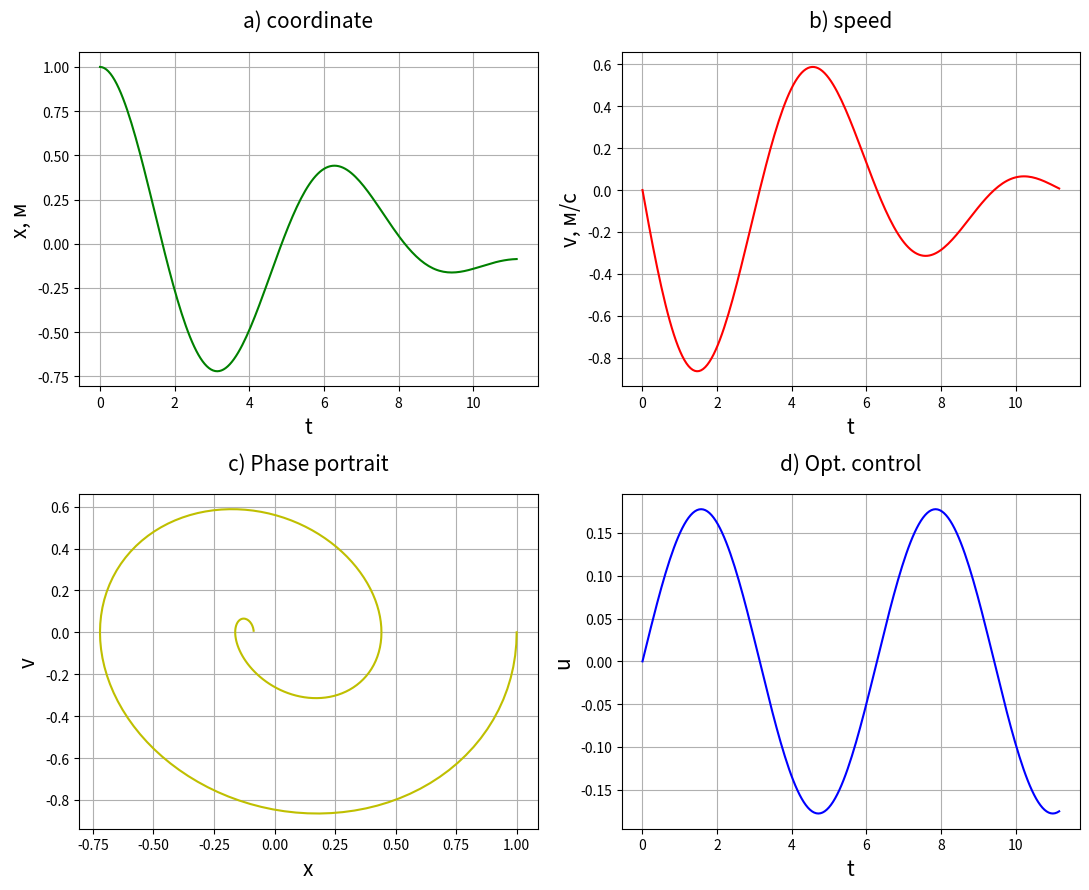

The script that saved this image:
"""
Task: put the problem of the optimal control for the machine
terial point moving rectilinearly under the action of two forces.
"""
import scipy.optimize as opt
import numpy as np
from scipy.integrate import odeint, simpson
import matplotlib.pyplot as plt


alpha_1 = 0
alpha_2 = 1
t_k0 = 8
a = 1
b = 1
c = 1
# Weight
m = 1
# Start coordinate and speed
x_10 = 1
x_20 = 0
# Start approximations for psi_10 and psi_20
psi_i0 = [-0.013675243344332288, -0.0306218084807793]


def plot_sol(t, x_1, x_2, u):
    plt.figure(figsize=[11, 9])

    # Plot the subplots
    # Plot 1
    plt.subplot(2, 2, 1)
    plt.plot(t, x_1, 'g')
    plt.xlabel('t', fontsize=15)
    plt.ylabel('x, м', fontsize=15)
    plt.grid()
    plt.title('a) coordinate', fontsize=15, y=1.05)

    # Plot 2
    plt.subplot(2, 2, 2)
    plt.plot(t, x_2, 'r')
    plt.xlabel('t', fontsize=15)
    plt.ylabel('v, м/с', fontsize=15)
    plt.grid()
    plt.title('b) speed', fontsize=15, y=1.05)

    # Plot 3
    plt.subplot(2, 2, 3)
    plt.plot(x_1, x_2, 'y')
    plt.xlabel('x', fontsize=15)
    plt.ylabel('v', fontsize=15)
    plt.grid()
    plt.title('c) Phase portrait', fontsize=15, pad=17)

    # Plot 4
    plt.subplot(2, 2, 4)
    plt.plot(t, u, 'b')
    plt.xlabel('t', fontsize=15)
    plt.ylabel('u', fontsize=15)
    plt.grid()
    plt.title('d) Opt. control', fontsize=15, pad=17)
    plt.tight_layout()

    plt.show()


def u_opt(x):
    u = x[3] / (2 * alpha_2)
    if abs(u) > 1:
        return np.sign(u)
    else:
        return u


def f(x):
    x_1, x_2, psi_1, psi_2 = x
    return [x_2, - c/ m * x_1 + u_opt(x)]


def func(x, t):
    x_1, x_2, psi_1, psi_2 = x
    f_1, f_2 = f(x)
    f_3 = c / m * psi_2
    f_4 = - psi_1
    return [f_1, f_2, f_3, f_4]


def hamilton(x):
    x_1, x_2, psi_1, psi_2 = x
    f_1, f_2 = f(x)
    return - alpha_1 - alpha_2 * u_opt(x) ** 2 + psi_1 * f_1 + psi_2 * f_2


def nev(psi_0):
    t_k, psi_10, psi_20 = psi_0
    ans = odeint(func, [x_10, x_20, psi_10, psi_20], np.linspace(0, t_k, 200))
    x_1, x_2, psi_1, psi_2 = ans[-1]
    h = hamilton([x_10, x_20, psi_10, psi_20])
    return [h, a * x_1 ** 2 - b * x_2, psi_1 / (2 * x_1) + psi_2 / b]


def cauchy_problem(t_k, ans):
    t = np.linspace(0, t_k, 200)
    res = odeint(func, ans, t)

    x_1 = np.array(res[:, 0])
    x_2 = np.array(res[:, 1])
    u = np.array(res[:, 3]) / (2 * alpha_2)
    sim = alpha_1 + alpha_2 * u ** 2

    print("u(0) = {0}, u({1}) = {2}".format(u[0], t_k, u[-1]))
    print("I = {}".format(simpson(sim, t)))

    plot_sol(t, x_1, x_2, u)


if __name__ == "__main__":
    psi = opt.fsolve(nev, np.array([t_k0, psi_i0[0], psi_i0[1]]))
    print("t_k = {0}, psi_10 = {1}, psi_20 = {2}".format(psi[0], psi[1], psi[2]))
    cauchy_problem(psi[0], [x_10, x_20, psi[1], psi[2]])
